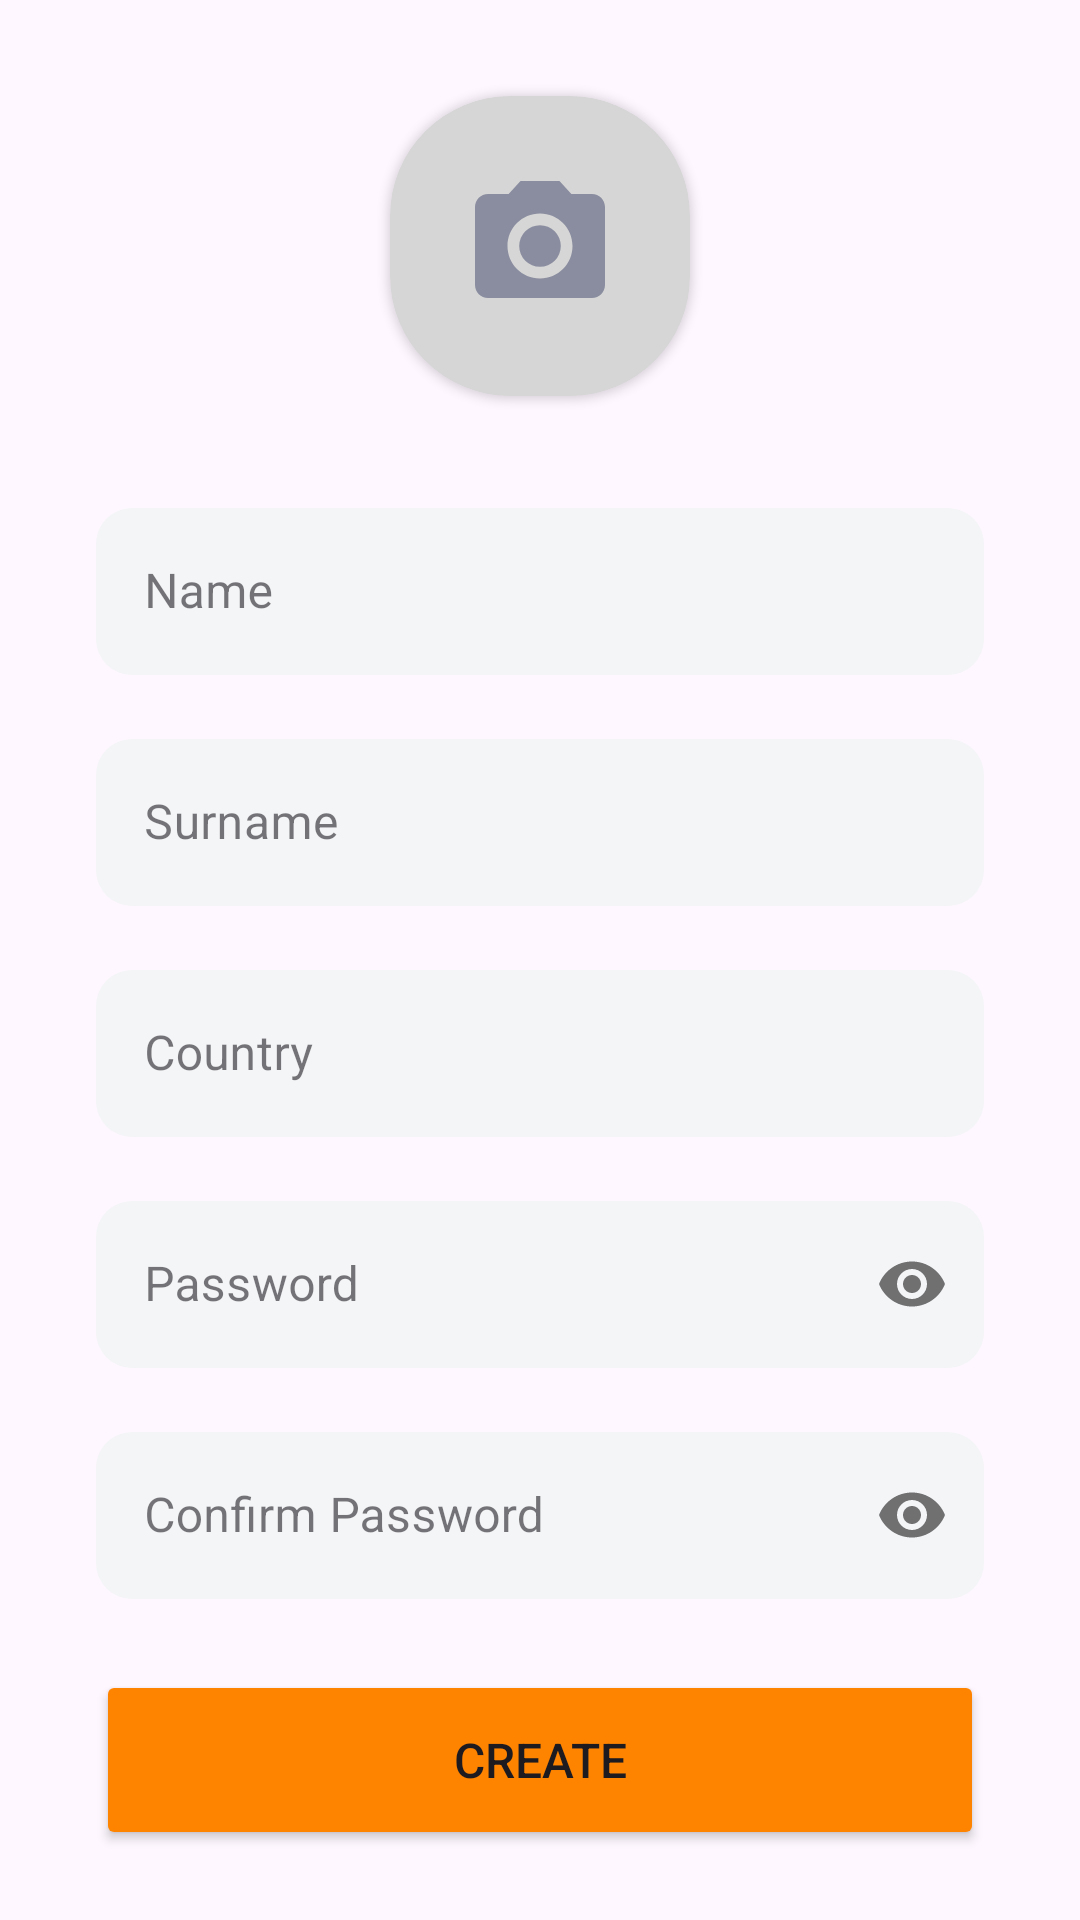

Write the Android layout XML for this screen, with the resource values it uses.
<!-- AndroidManifest.xml: application theme Theme.WiTaskApp -->
<!-- res/layout/fragment_registration.xml -->
<layout xmlns:tools="http://schemas.android.com/tools"
    xmlns:android="http://schemas.android.com/apk/res/android"
    xmlns:app="http://schemas.android.com/apk/res-auto">
    <androidx.constraintlayout.widget.ConstraintLayout
        android:layout_width="match_parent"
        android:layout_height="match_parent"
        tools:context=".RegistrationFragment" >

        <androidx.cardview.widget.CardView
            android:id="@+id/cardView3"
            android:layout_width="100dp"
            android:layout_height="100dp"
            android:layout_marginTop="32dp"
            app:cardBackgroundColor="#D6D6D6"
            app:cardCornerRadius="40dp"
            app:layout_constraintEnd_toEndOf="parent"
            app:layout_constraintStart_toStartOf="parent"
            app:layout_constraintTop_toTopOf="parent">

            <ImageView
                android:id="@+id/photo"
                android:layout_width="100dp"
                android:layout_height="100dp"
                android:padding="24dp"
                android:scaleType="centerCrop"
                android:src="@drawable/baseline_photo_camera_24"
                app:layout_constraintEnd_toEndOf="parent"
                app:layout_constraintStart_toStartOf="parent"
                app:layout_constraintTop_toTopOf="parent" />
        </androidx.cardview.widget.CardView>

        <com.google.android.material.textfield.TextInputLayout
            android:id="@+id/textInputLayout2"
            style="@style/Widget.MaterialComponents.TextInputLayout.OutlinedBox"
            android:layout_width="0dp"
            android:layout_height="wrap_content"
            android:layout_marginStart="32dp"
            android:layout_marginTop="32dp"
            android:layout_marginEnd="32dp"
            app:boxBackgroundColor="#F4F5F7"
            app:boxCornerRadiusBottomEnd="12dp"
            app:boxCornerRadiusBottomStart="12dp"
            app:boxCornerRadiusTopEnd="12dp"
            app:boxCornerRadiusTopStart="12dp"
            app:boxStrokeColor="#FE8400"
            app:boxStrokeWidth="0dp"
            app:layout_constraintEnd_toEndOf="parent"
            app:layout_constraintStart_toStartOf="parent"
            app:layout_constraintTop_toBottomOf="@+id/cardView3">

            <com.google.android.material.textfield.TextInputEditText
                android:id="@+id/name"
                android:layout_width="match_parent"
                android:layout_height="wrap_content"
                android:hint="Name"
                android:inputType="text|textPersonName" />
        </com.google.android.material.textfield.TextInputLayout>

        <com.google.android.material.textfield.TextInputLayout
            android:id="@+id/textInputLayout6"
            style="@style/Widget.MaterialComponents.TextInputLayout.OutlinedBox"
            android:layout_width="0dp"
            app:boxStrokeColor="#FE8400"
            android:layout_height="wrap_content"
            android:layout_marginStart="32dp"
            android:layout_marginTop="16dp"
            android:layout_marginEnd="32dp"
            app:boxBackgroundColor="#F4F5F7"
            app:boxCornerRadiusBottomEnd="12dp"
            app:boxCornerRadiusBottomStart="12dp"
            app:boxCornerRadiusTopEnd="12dp"
            app:boxCornerRadiusTopStart="12dp"
            app:boxStrokeWidth="0dp"
            app:passwordToggleEnabled="true"
            app:layout_constraintEnd_toEndOf="parent"
            app:layout_constraintStart_toStartOf="parent"
            app:layout_constraintTop_toBottomOf="@+id/textInputLayout5">

            <com.google.android.material.textfield.TextInputEditText
                android:id="@+id/confirm"
                android:layout_width="match_parent"
                android:layout_height="wrap_content"
                android:hint="Confirm Password"
                android:inputType="text|textPassword" />
        </com.google.android.material.textfield.TextInputLayout>

        <com.google.android.material.textfield.TextInputLayout
            app:passwordToggleEnabled="true"
            android:id="@+id/textInputLayout5"
            style="@style/Widget.MaterialComponents.TextInputLayout.OutlinedBox"
            android:layout_width="0dp"
            app:boxStrokeColor="#FE8400"
            android:layout_height="wrap_content"
            android:layout_marginStart="32dp"
            android:layout_marginTop="16dp"
            android:layout_marginEnd="32dp"
            app:boxBackgroundColor="#F4F5F7"
            app:boxCornerRadiusBottomEnd="12dp"
            app:boxCornerRadiusBottomStart="12dp"
            app:boxCornerRadiusTopEnd="12dp"
            app:boxCornerRadiusTopStart="12dp"
            app:boxStrokeWidth="0dp"
            app:layout_constraintEnd_toEndOf="parent"
            app:layout_constraintStart_toStartOf="parent"
            app:layout_constraintTop_toBottomOf="@+id/textInputLayout4">

            <com.google.android.material.textfield.TextInputEditText
                android:id="@+id/pass"
                android:layout_width="match_parent"
                android:layout_height="wrap_content"
                android:hint="Password"
                android:inputType="text|textPassword" />
        </com.google.android.material.textfield.TextInputLayout>

        <com.google.android.material.textfield.TextInputLayout
            android:id="@+id/textInputLayout4"
            style="@style/Widget.MaterialComponents.TextInputLayout.OutlinedBox"
            android:layout_width="0dp"
            app:boxStrokeColor="#FE8400"
            android:layout_height="wrap_content"
            android:layout_marginStart="32dp"
            android:layout_marginTop="16dp"
            android:layout_marginEnd="32dp"
            app:boxBackgroundColor="#F4F5F7"
            app:boxCornerRadiusBottomEnd="12dp"
            app:boxCornerRadiusBottomStart="12dp"
            app:boxCornerRadiusTopEnd="12dp"
            app:boxCornerRadiusTopStart="12dp"
            app:boxStrokeWidth="0dp"
            app:layout_constraintEnd_toEndOf="parent"
            app:layout_constraintStart_toStartOf="parent"
            app:layout_constraintTop_toBottomOf="@+id/textInputLayout3">

            <com.google.android.material.textfield.TextInputEditText
                android:id="@+id/country"
                android:layout_width="match_parent"
                android:layout_height="wrap_content"
                android:hint="Country"
                android:inputType="text|textPersonName" />
        </com.google.android.material.textfield.TextInputLayout>

        <com.google.android.material.textfield.TextInputLayout
            android:id="@+id/textInputLayout3"
            style="@style/Widget.MaterialComponents.TextInputLayout.OutlinedBox"
            android:layout_width="0dp"
            app:boxStrokeColor="#FE8400"
            android:layout_height="wrap_content"
            android:layout_marginStart="32dp"
            android:layout_marginTop="16dp"
            android:layout_marginEnd="32dp"
            app:boxBackgroundColor="#F4F5F7"
            app:boxCornerRadiusBottomEnd="12dp"
            app:boxCornerRadiusBottomStart="12dp"
            app:boxCornerRadiusTopEnd="12dp"
            app:boxCornerRadiusTopStart="12dp"
            app:boxStrokeWidth="0dp"
            app:layout_constraintEnd_toEndOf="parent"
            app:layout_constraintStart_toStartOf="parent"
            app:layout_constraintTop_toBottomOf="@+id/textInputLayout2">

            <com.google.android.material.textfield.TextInputEditText
                android:id="@+id/surname"
                android:layout_width="match_parent"
                android:layout_height="wrap_content"
                android:hint="Surname"
                android:inputType="text|textPersonName" />
        </com.google.android.material.textfield.TextInputLayout>

        <Button
            android:id="@+id/button"
            android:layout_width="0dp"
            android:layout_height="60dp"
            android:backgroundTint="#FE8400"
            android:padding="4dp"
            android:text="Create"
            android:textSize="16sp"
            app:layout_constraintBottom_toBottomOf="parent"
            app:layout_constraintEnd_toEndOf="@+id/textInputLayout6"
            app:layout_constraintStart_toStartOf="@+id/textInputLayout6"
            app:layout_constraintTop_toBottomOf="@+id/textInputLayout6" />
    </androidx.constraintlayout.widget.ConstraintLayout>
</layout>
<!-- resources referenced by this layout -->
<resources>
  <!-- drawable baseline_photo_camera_24 (drawable) -->
  <vector android:height="24dp" android:tint="#8A8D9F"
      android:viewportHeight="24" android:viewportWidth="24"
      android:width="24dp" xmlns:android="http://schemas.android.com/apk/res/android">
      <path android:fillColor="@android:color/white" android:pathData="M12,12m-3.2,0a3.2,3.2 0,1 1,6.4 0a3.2,3.2 0,1 1,-6.4 0"/>
      <path android:fillColor="@android:color/white" android:pathData="M9,2L7.17,4L4,4c-1.1,0 -2,0.9 -2,2v12c0,1.1 0.9,2 2,2h16c1.1,0 2,-0.9 2,-2L22,6c0,-1.1 -0.9,-2 -2,-2h-3.17L15,2L9,2zM12,17c-2.76,0 -5,-2.24 -5,-5s2.24,-5 5,-5 5,2.24 5,5 -2.24,5 -5,5z"/>
  </vector>
  <style name="Theme.WiTaskApp" parent="Base.Theme.WiTaskApp" />
  <style name="Base.Theme.WiTaskApp" parent="Theme.Material3.DayNight.NoActionBar">
          
          
          <item name="colorPrimary">@color/orange</item>
      </style>
  <color name="orange">#FE8400</color>
</resources>
